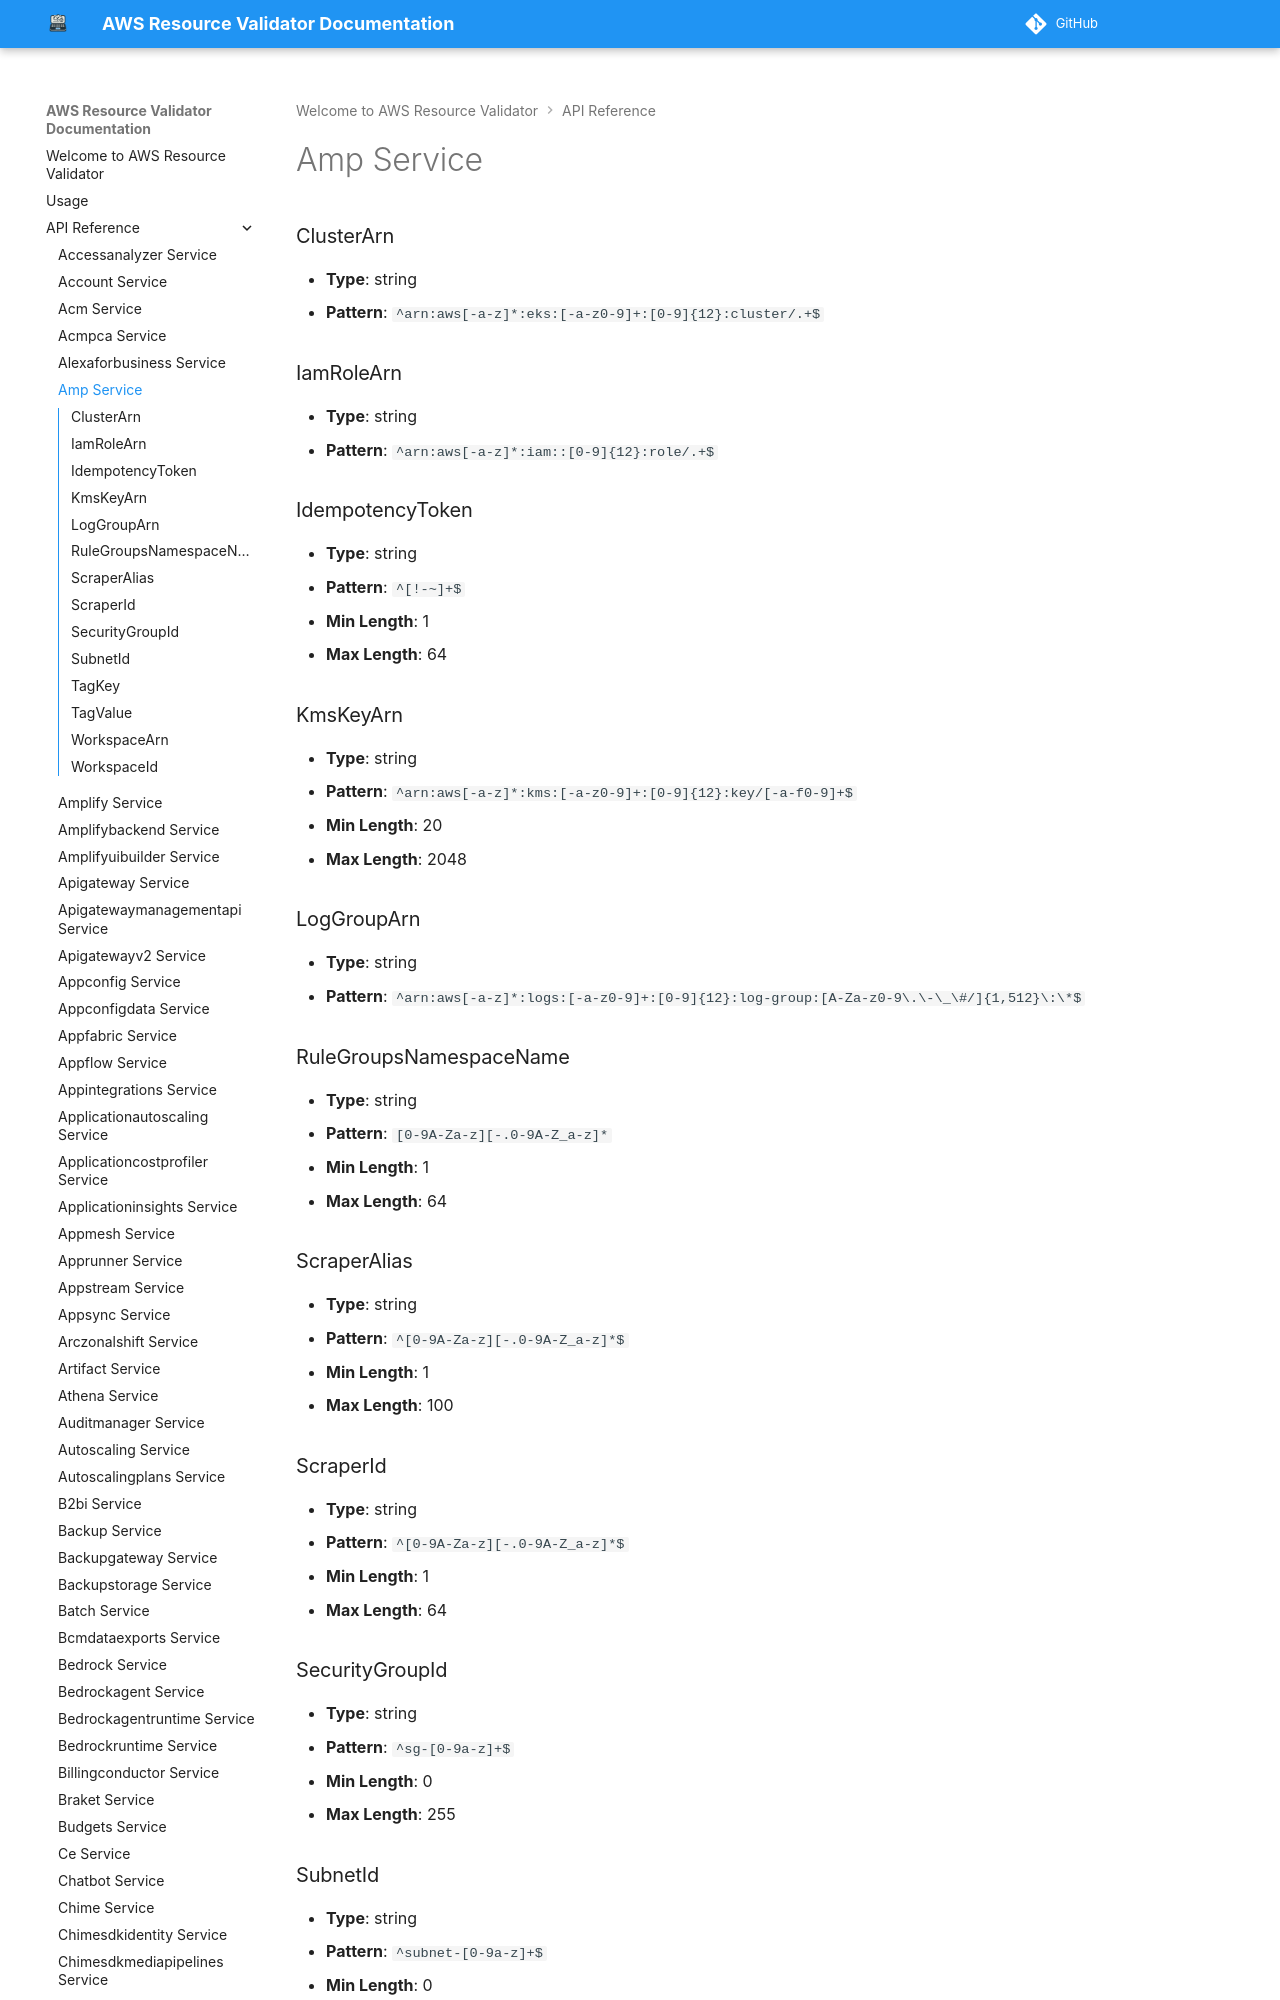

repository: CoreOxide/aws_resource_validator · page: api/amp/index.html · generator: mkdocs

# Amp Service

### ClusterArn
- **Type**: string
- **Pattern**: `^arn:aws[-a-z]*:eks:[-a-z0-9]+:[0-9]{12}:cluster/.+$`

### IamRoleArn
- **Type**: string
- **Pattern**: `^arn:aws[-a-z]*:iam::[0-9]{12}:role/.+$`
